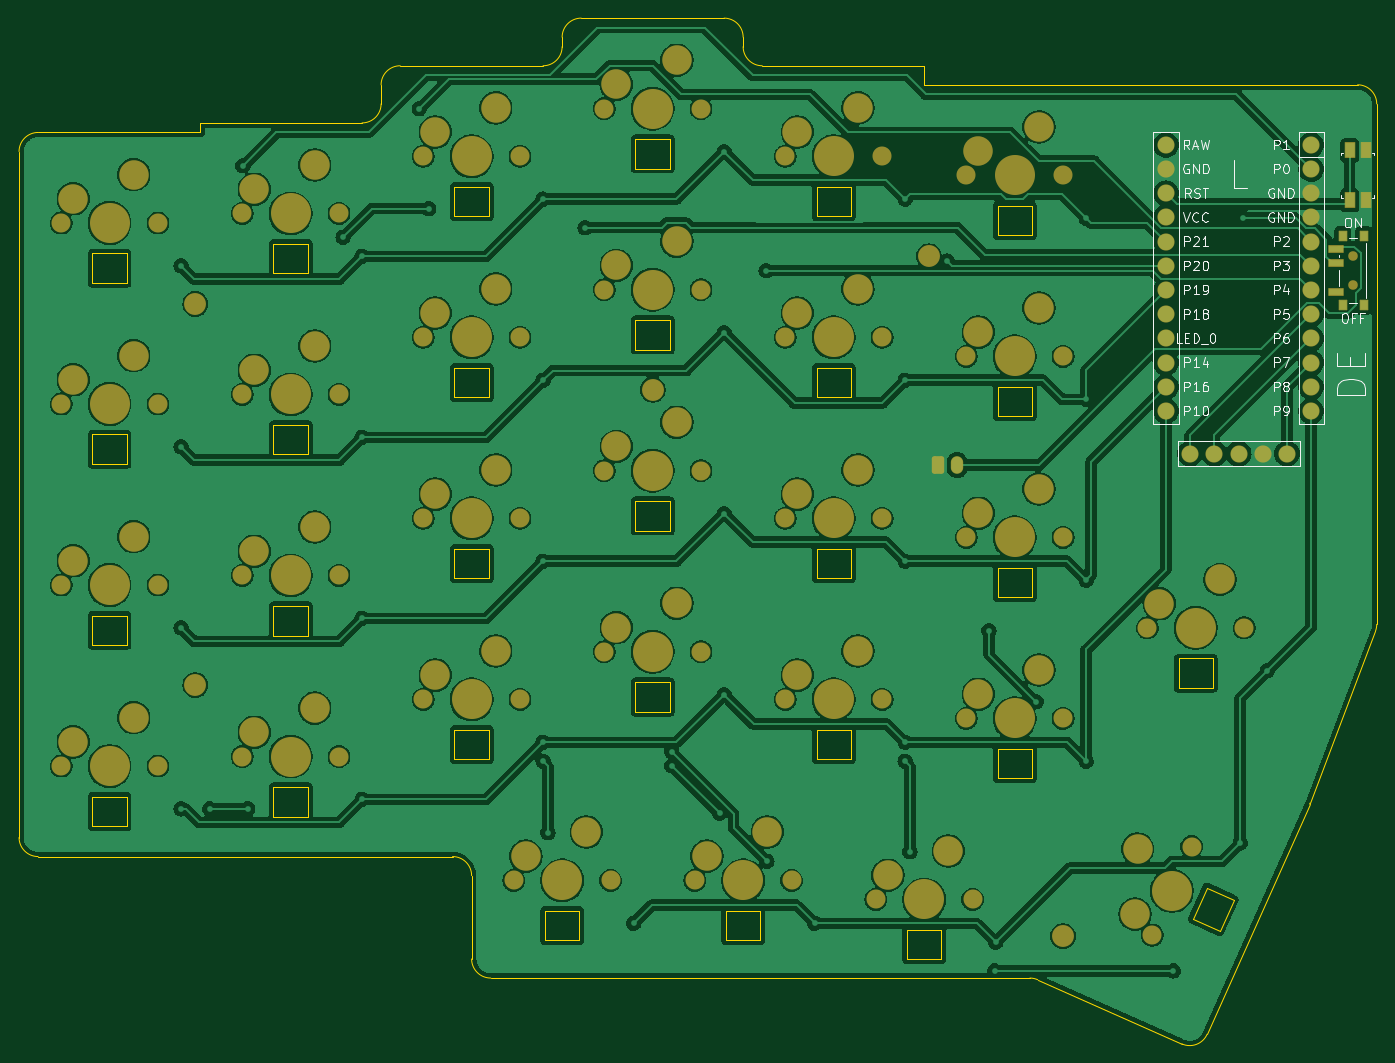
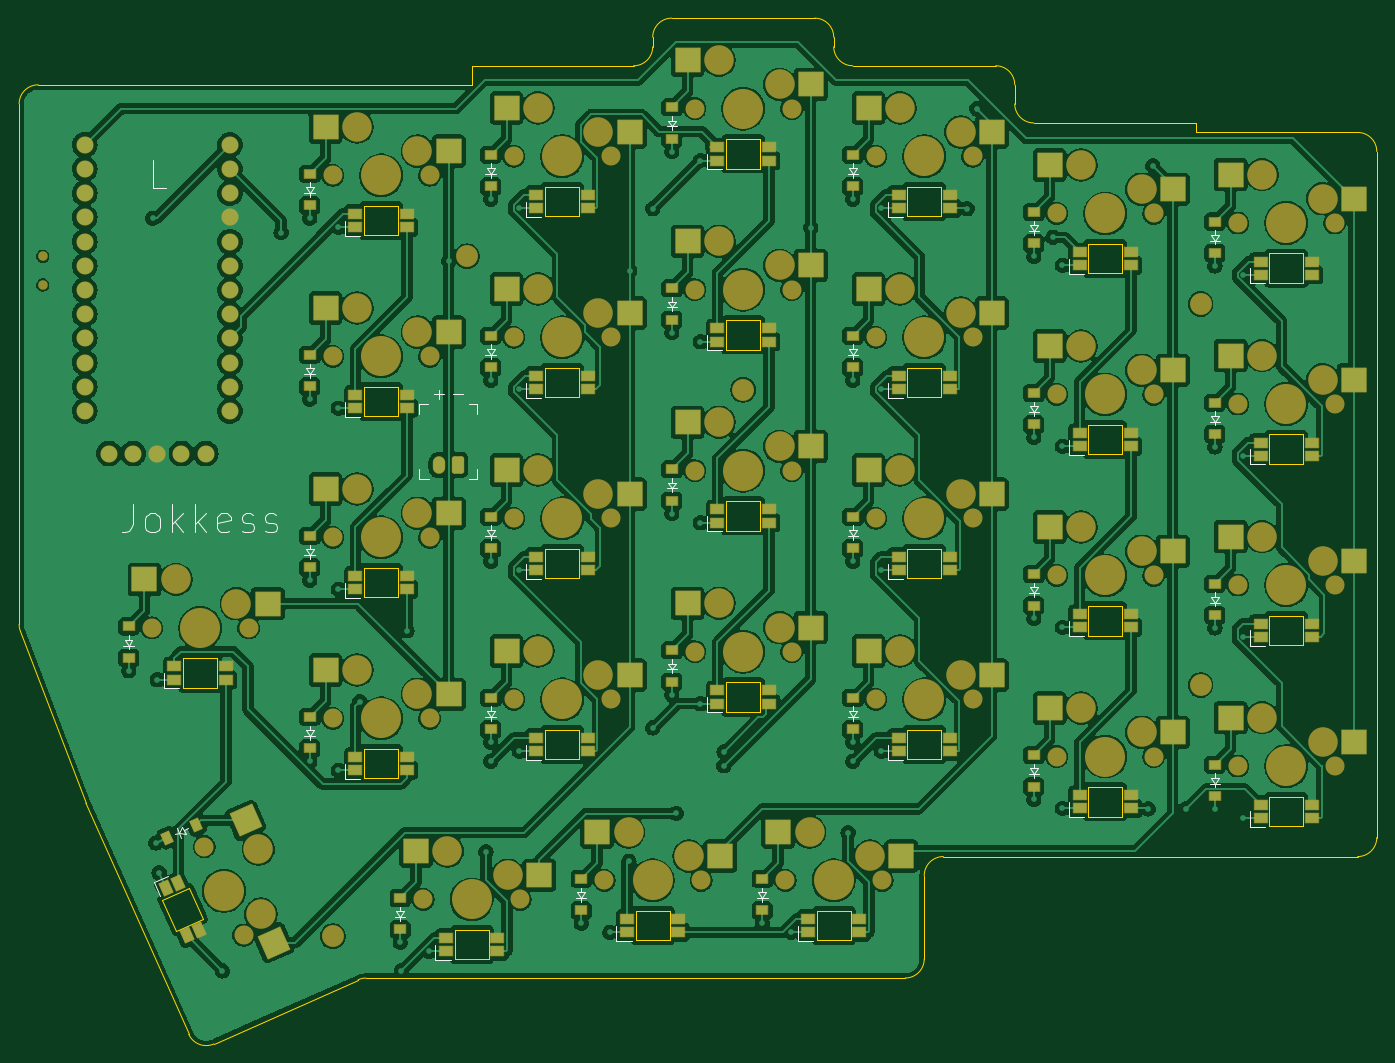
Circuit board: 9 layer files. Board 142.5 x 107.7 mm.
- bottom_copper: left_finished-B_Cu.gbr (589611 bytes)
- bottom_mask: left_finished-B_Mask.gbr (15560 bytes)
- paste: left_finished-B_Paste.gbr (8853 bytes)
- bottom_silk: left_finished-B_Silkscreen.gbr (19239 bytes)
- outline: left_finished-Edge_Cuts.gbr (6857 bytes)
- top_copper: left_finished-F_Cu.gbr (402220 bytes)
- top_mask: left_finished-F_Mask.gbr (7991 bytes)
- paste: left_finished-F_Paste.gbr (878 bytes)
- top_silk: left_finished-F_Silkscreen.gbr (40944 bytes)

=== bottom_copper: left_finished-B_Cu.gbr (589611 bytes, source omitted) ===
=== bottom_mask: left_finished-B_Mask.gbr (15560 bytes, source omitted) ===
=== paste: left_finished-B_Paste.gbr (8853 bytes, source omitted) ===
=== bottom_silk: left_finished-B_Silkscreen.gbr (19239 bytes, source omitted) ===
=== outline: left_finished-Edge_Cuts.gbr (6857 bytes, source omitted) ===
=== top_copper: left_finished-F_Cu.gbr (402220 bytes, source omitted) ===
=== top_mask: left_finished-F_Mask.gbr (7991 bytes, source omitted) ===
=== paste: left_finished-F_Paste.gbr ===
%TF.GenerationSoftware,KiCad,Pcbnew,8.0.6*%
%TF.CreationDate,2024-12-22T09:15:40+01:00*%
%TF.ProjectId,left_finished,6c656674-5f66-4696-9e69-736865642e6b,0.1*%
%TF.SameCoordinates,Original*%
%TF.FileFunction,Paste,Top*%
%TF.FilePolarity,Positive*%
%FSLAX46Y46*%
G04 Gerber Fmt 4.6, Leading zero omitted, Abs format (unit mm)*
G04 Created by KiCad (PCBNEW 8.0.6) date 2024-12-22 09:15:40*
%MOMM*%
%LPD*%
G01*
G04 APERTURE LIST*
%ADD10R,0.800000X1.000000*%
%ADD11R,1.500000X0.700000*%
%ADD12R,1.000000X1.550000*%
G04 APERTURE END LIST*
D10*
%TO.C,PWR1*%
X277415000Y-114350000D03*
X277415000Y-121650000D03*
X279625000Y-114350000D03*
X279625000Y-121650000D03*
D11*
X276765000Y-120250000D03*
X276765000Y-117250000D03*
X276765000Y-115750000D03*
%TD*%
D12*
%TO.C,RST1*%
X279850000Y-110625000D03*
X278150000Y-110625000D03*
X279850000Y-105375000D03*
X278150000Y-105375000D03*
%TD*%
M02*

=== top_silk: left_finished-F_Silkscreen.gbr (40944 bytes, source omitted) ===
